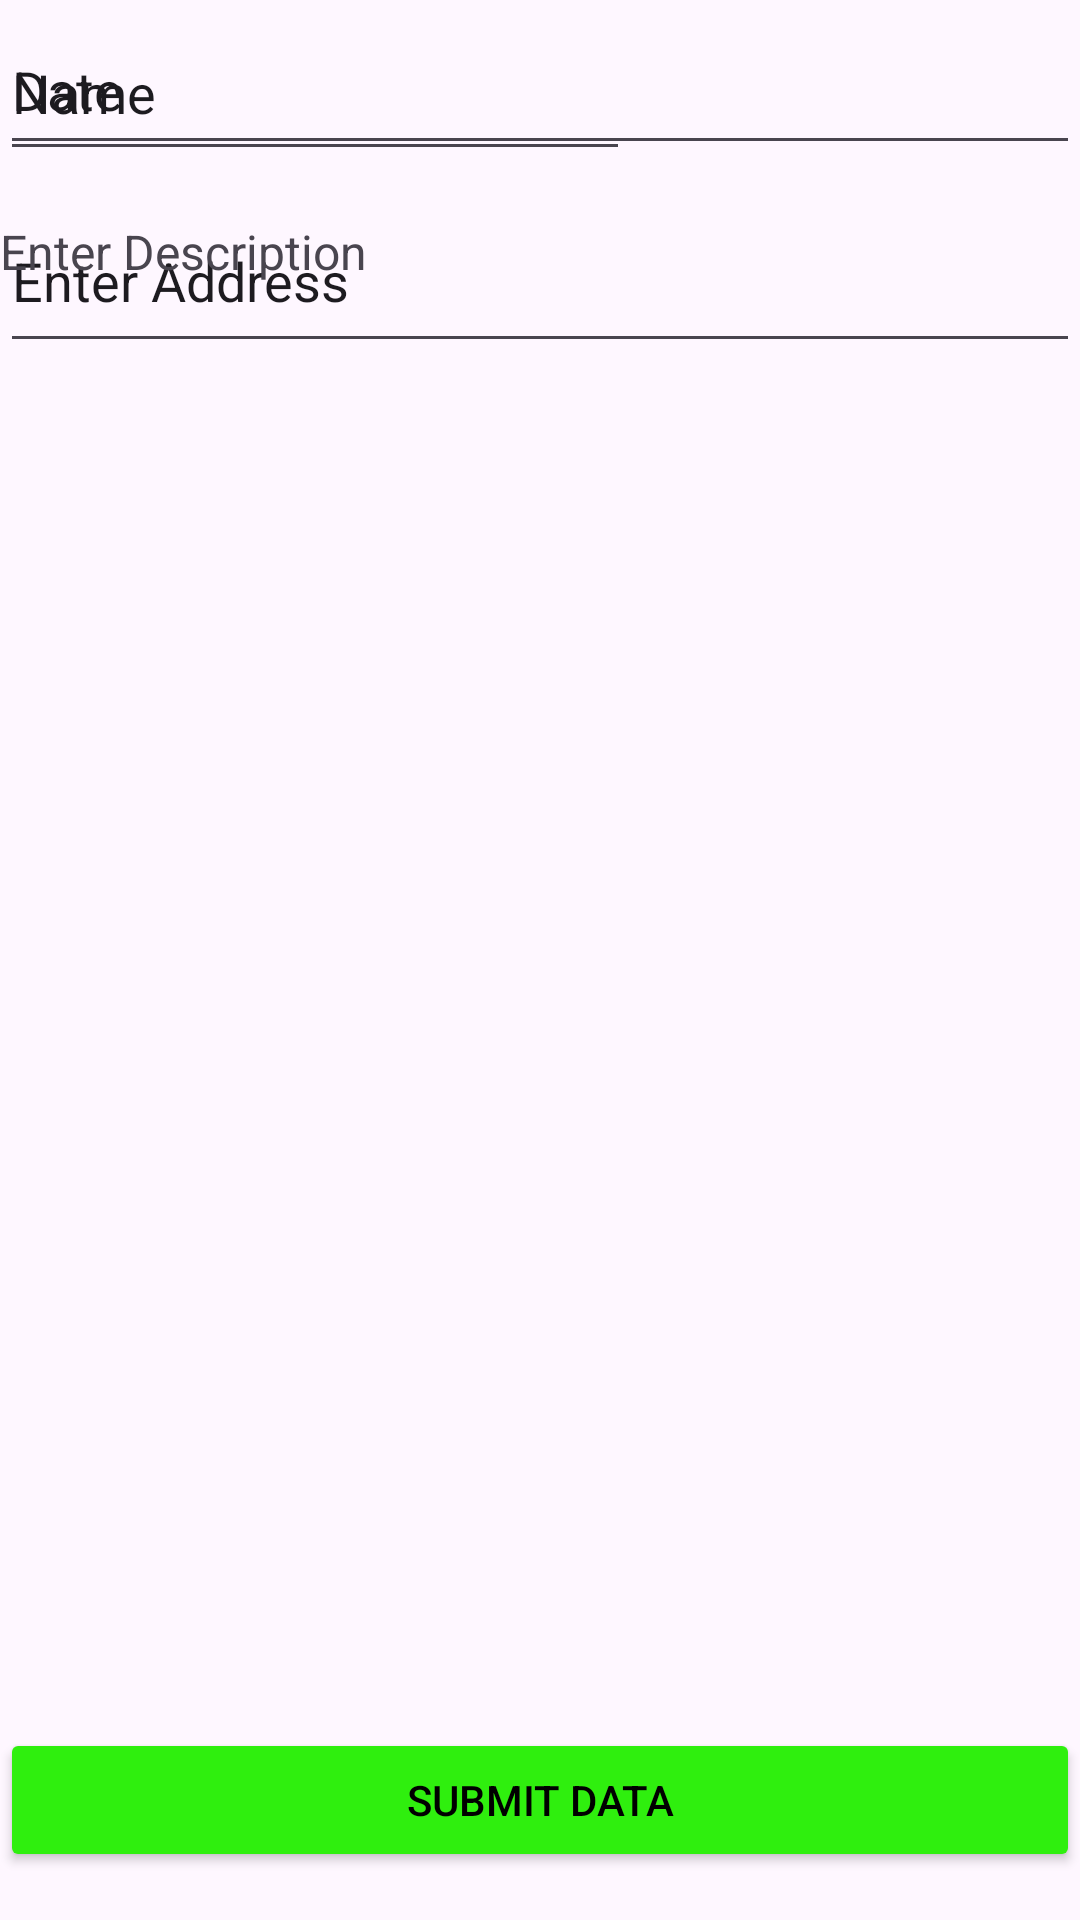

Here is an Android app screen rendered from its layout file. Give the layout XML and the strings, colors and styles it references.
<!-- AndroidManifest.xml: application theme Theme.CasualHangouts -->
<!-- res/layout/add_event.xml -->
<?xml version="1.0" encoding="utf-8"?>
<androidx.constraintlayout.widget.ConstraintLayout xmlns:android="http://schemas.android.com/apk/res/android"
    xmlns:app="http://schemas.android.com/apk/res-auto"
    xmlns:tools="http://schemas.android.com/tools"
    android:layout_width="match_parent"
    android:layout_height="match_parent">

    <EditText
        android:id="@+id/editTextText"
        android:layout_width="0dp"
        android:layout_height="51dp"
        android:layout_marginTop="4dp"
        android:ems="10"
        android:inputType="text"
        android:text="Name"
        app:layout_constraintEnd_toEndOf="parent"
        app:layout_constraintHorizontal_bias="1.0"
        app:layout_constraintStart_toStartOf="parent"
        app:layout_constraintTop_toTopOf="parent" />

    <EditText
        android:id="@+id/editTextTextPostalAddress"
        android:layout_width="0dp"
        android:layout_height="58dp"
        android:layout_marginTop="8dp"
        android:ems="10"
        android:inputType="textPostalAddress"
        android:text="Enter Address"
        app:layout_constraintEnd_toEndOf="parent"
        app:layout_constraintHorizontal_bias="0.0"
        app:layout_constraintStart_toStartOf="parent"
        app:layout_constraintTop_toBottomOf="@+id/editTextText" />

    <EditText
        android:id="@+id/editTextDate"
        android:layout_width="0dp"
        android:layout_height="57dp"
        android:ems="10"
        android:inputType="date"
        android:text="Date"
        app:layout_constraintStart_toStartOf="parent"
        tools:layout_editor_absoluteY="126dp" />

    <EditText
        android:id="@+id/editTextTime"
        android:layout_width="0dp"
        android:layout_height="0dp"
        android:layout_marginTop="3dp"
        android:ems="10"
        android:inputType="time"
        android:text="Time"
        app:layout_constraintBottom_toBottomOf="@+id/editTextDate"
        app:layout_constraintEnd_toEndOf="parent"
        app:layout_constraintHorizontal_bias="1.0"
        app:layout_constraintStart_toEndOf="@+id/editTextDate"
        app:layout_constraintTop_toBottomOf="@+id/editTextTextPostalAddress"
        app:layout_constraintVertical_bias="1.0" />

    <TextView
        android:id="@+id/textView5"
        android:layout_width="0dp"
        android:layout_height="482dp"
        android:text="Enter Description"
        android:textSize="16sp"
        app:layout_constraintBottom_toTopOf="@+id/button3"
        app:layout_constraintEnd_toEndOf="parent"
        app:layout_constraintStart_toStartOf="parent"
        app:layout_constraintTop_toBottomOf="@+id/editTextDate" />

    <Button
        android:id="@+id/button3"
        android:layout_width="0dp"
        android:layout_height="wrap_content"
        android:layout_marginTop="5dp"
        android:backgroundTint="#2FEF0E"
        android:text="Submit Data"
        android:textColor="@color/black"
        app:layout_constraintBottom_toBottomOf="parent"
        app:layout_constraintEnd_toEndOf="parent"
        app:layout_constraintStart_toStartOf="parent"
        app:layout_constraintTop_toBottomOf="@+id/textView5" />
</androidx.constraintlayout.widget.ConstraintLayout>
<!-- resources referenced by this layout -->
<resources>
  <style name="Theme.CasualHangouts" parent="Base.Theme.CasualHangouts" />
  <style name="Base.Theme.CasualHangouts" parent="Theme.Material3.DayNight.NoActionBar">
          
          
      </style>
  <!-- not gathered from this repository: default colours our renderer supplied (Android Studio template values) -->
  <color name="black">#FF000000</color>
</resources>
